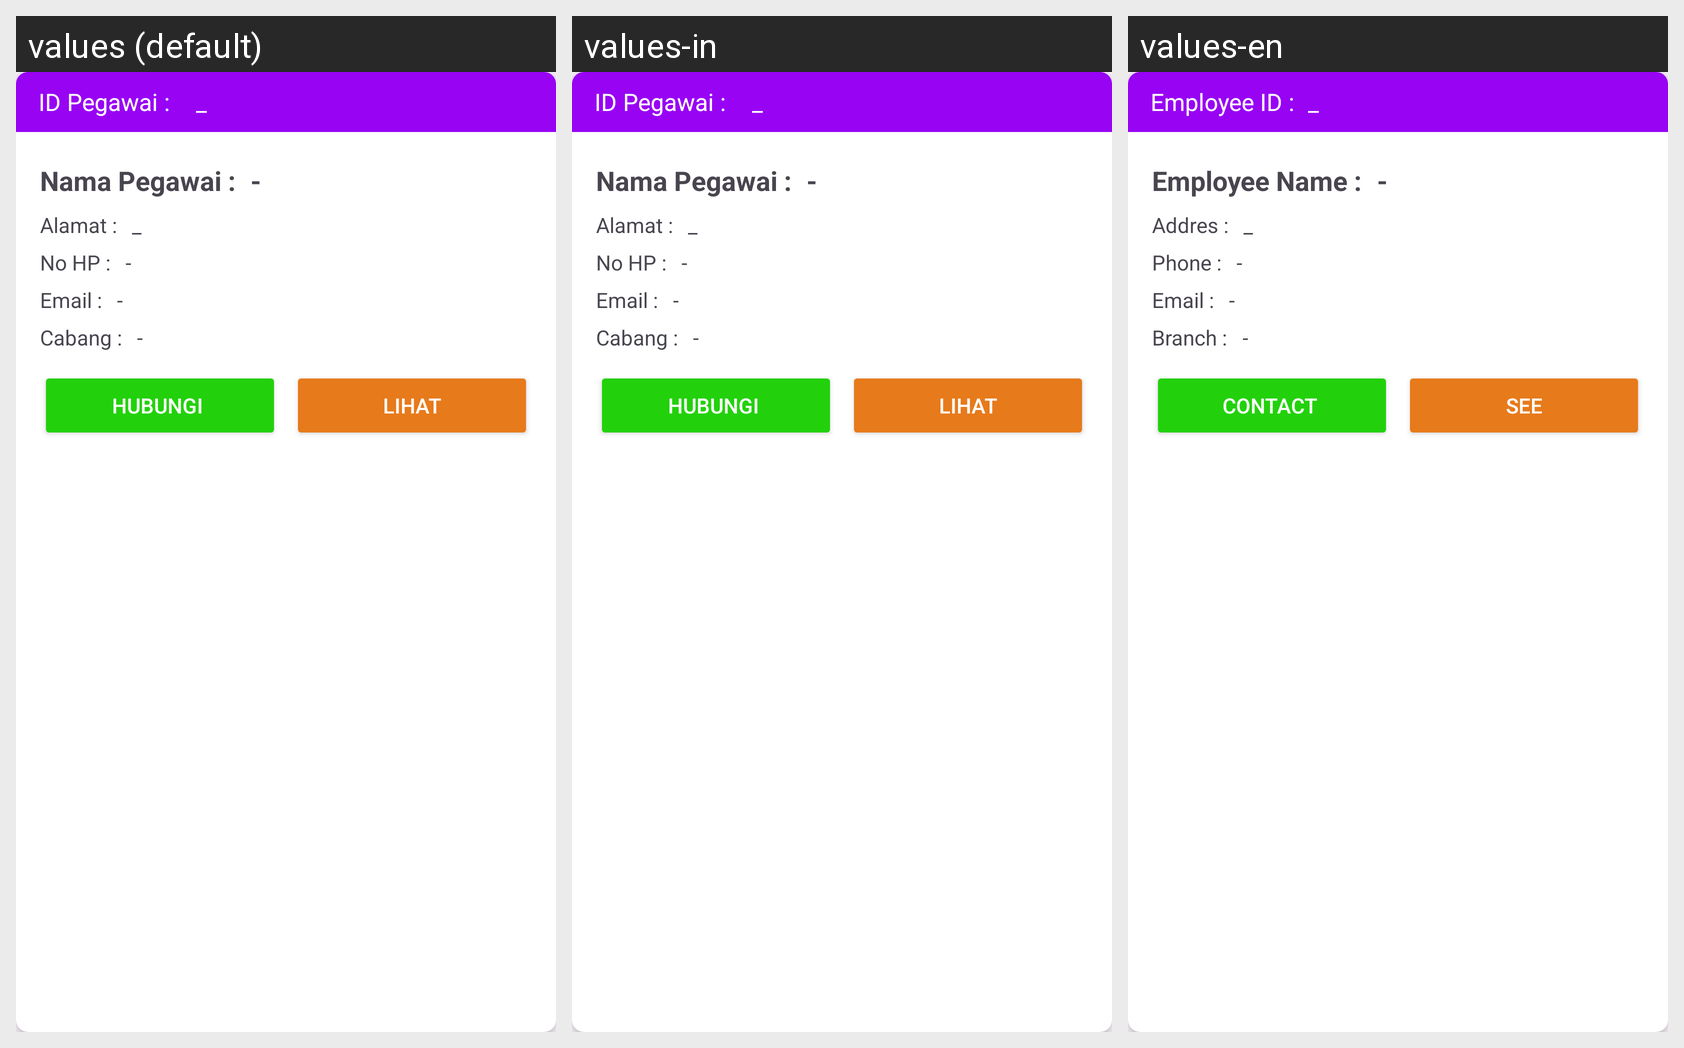

The same Android screen rendered under several of its app's locales, left to right. List the strings drawn on it with the default value and each locale's translation.
Android screen res/layout/card_data_pegawai.xml rendered under 3 locales, left to right: values (default), values-in, values-en. Device: Nexus 5 (rendered at 1080×1920; each locale shown at half size, 540×960, under a caption strip naming it); theme Theme.Laundry.
Strings drawn on this screen, with the default value and each locale's value (text and hints the layout hard-codes, and strings that could not be matched under every locale, appear in the picture but are not listed):

card_pegawai
  values: ID Pegawai :
  values-in: ID Pegawai :
  values-en: Employee ID :

card_namapegawai
  values: Nama Pegawai :
  values-in: Nama Pegawai :
  values-en: Employee Name :

card_alamat
  values: Alamat :
  values-in: Alamat :
  values-en: Addres :

card_nohp
  values: No HP :
  values-in: No HP :
  values-en: Phone :

card_cabang
  values: Cabang :
  values-in: Cabang :
  values-en: Branch :

card_hubungi
  values: Hubungi 
  values-in: Hubungi 
  values-en: Contact 

card_lihat
  values: Lihat
  values-in: Lihat
  values-en: See
